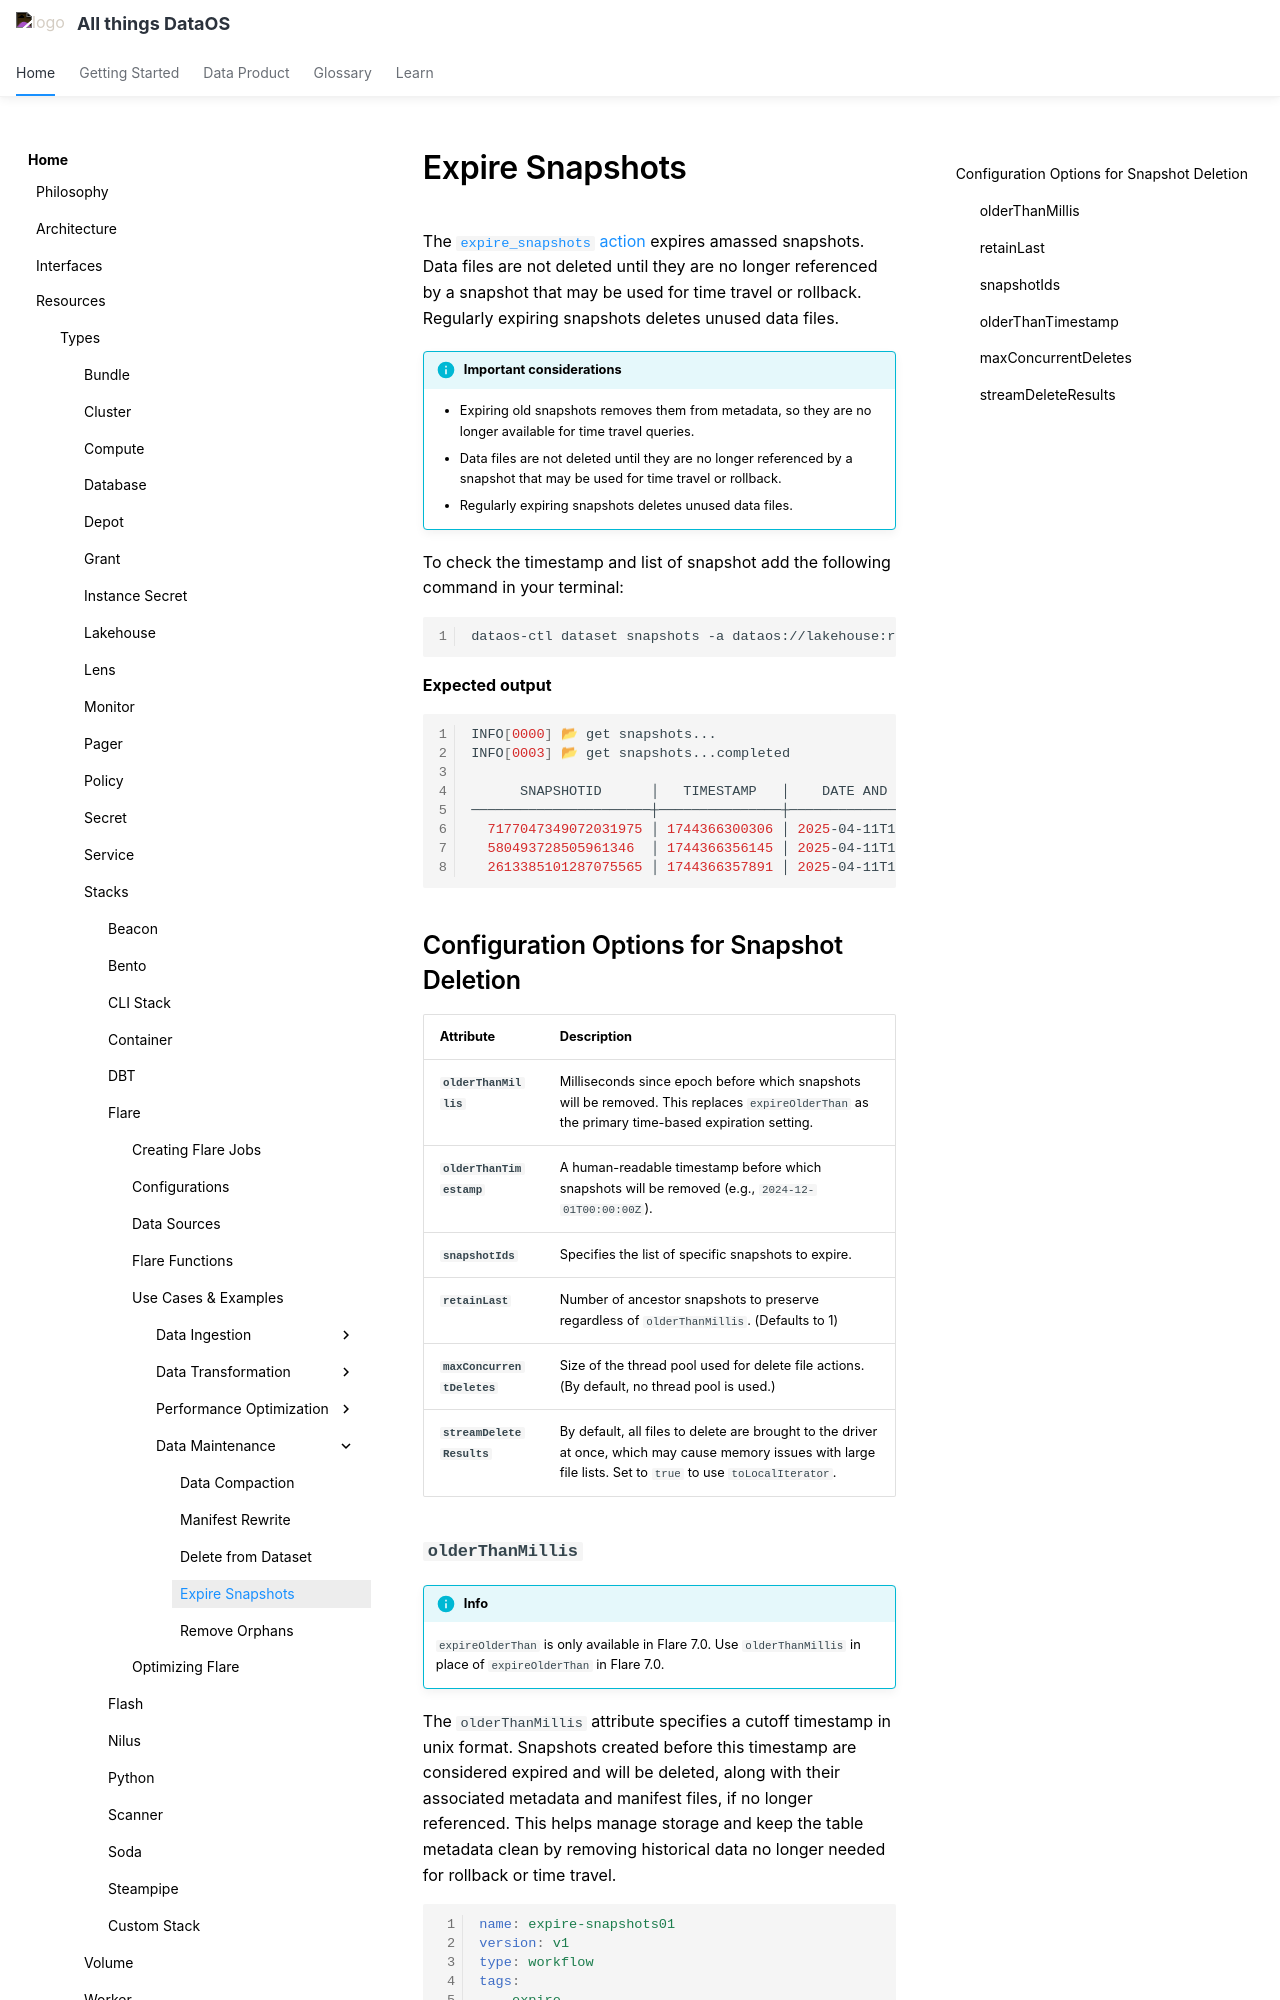

repository: moderndatacompany/dataos.info · page: resources/stacks/flare/case_scenario/expire_snapshots/index.html · generator: mkdocs

# Expire Snapshots

The [`expire_snapshots` action](/resources/stacks/flare/configurations/#expire_snapshots) expires amassed snapshots.  Data files are not deleted until they are no longer referenced by a snapshot that may be used for time travel or rollback. Regularly expiring snapshots deletes unused data files.


!!! info "Important considerations"

    - Expiring old snapshots removes them from metadata, so they are no longer available for time travel queries.
    - Data files are not deleted until they are no longer referenced by a snapshot that may be used for time travel or rollback.
    - Regularly expiring snapshots deletes unused data files.


To check the timestamp and list of snapshot add the following command in your terminal:

```bash
dataos-ctl dataset snapshots -a dataos://lakehouse:retail/pos_store_product_cust
```

**Expected output**

```bash
INFO[0000] 📂 get snapshots...                           
INFO[0003] 📂 get snapshots...completed                  

      SNAPSHOTID      │   TIMESTAMP   │    DATE AND TIME (GMT)     
──────────────────────┼───────────────┼────────────────────────────
  7177047349072031975 │ 1744366300306 │ 2025-04-11T10:11:40+00:00  
  580493728505961346  │ 1744366356145 │ 2025-04-11T10:12:36+00:00  
  2613385101287075565 │ 1744366357891 │ 2025-04-11T10:12:37+00:00  
```

<!-- !!! Tip

    It is advisable to use Flare 7.0 with updated image tag `7.3.21` for the expire_snapshot action, as Flare 7.0 currently supports only two methods for snapshot expiration: the `expireOlderThan` and `expireSnapshotId` attributes. -->

## Configuration Options for Snapshot Deletion


| **Attribute**               | **Description**                                                                                                                                                   |
|-----------------------------|-------------------------------------------------------------------------------------------------------------------------------------------------------------------|
| **`olderThanMillis`**       | Milliseconds since epoch before which snapshots will be removed. This replaces `expireOlderThan` as the primary time-based expiration setting.                  |
| **`olderThanTimestamp`**    | A human-readable timestamp before which snapshots will be removed (e.g., `2024-12-01T00:00:00Z`).  |
| **`snapshotIds`**           | Specifies the list of specific snapshots to expire.                                                                                                               |
| **`retainLast`**            | Number of ancestor snapshots to preserve regardless of `olderThanMillis`. (Defaults to 1)                                                                        |
| **`maxConcurrentDeletes`**| Size of the thread pool used for delete file actions. (By default, no thread pool is used.)                                                                      |
| **`streamDeleteResults`**   | By default, all files to delete are brought to the driver at once, which may cause memory issues with large file lists. Set to `true` to use `toLocalIterator`. |
